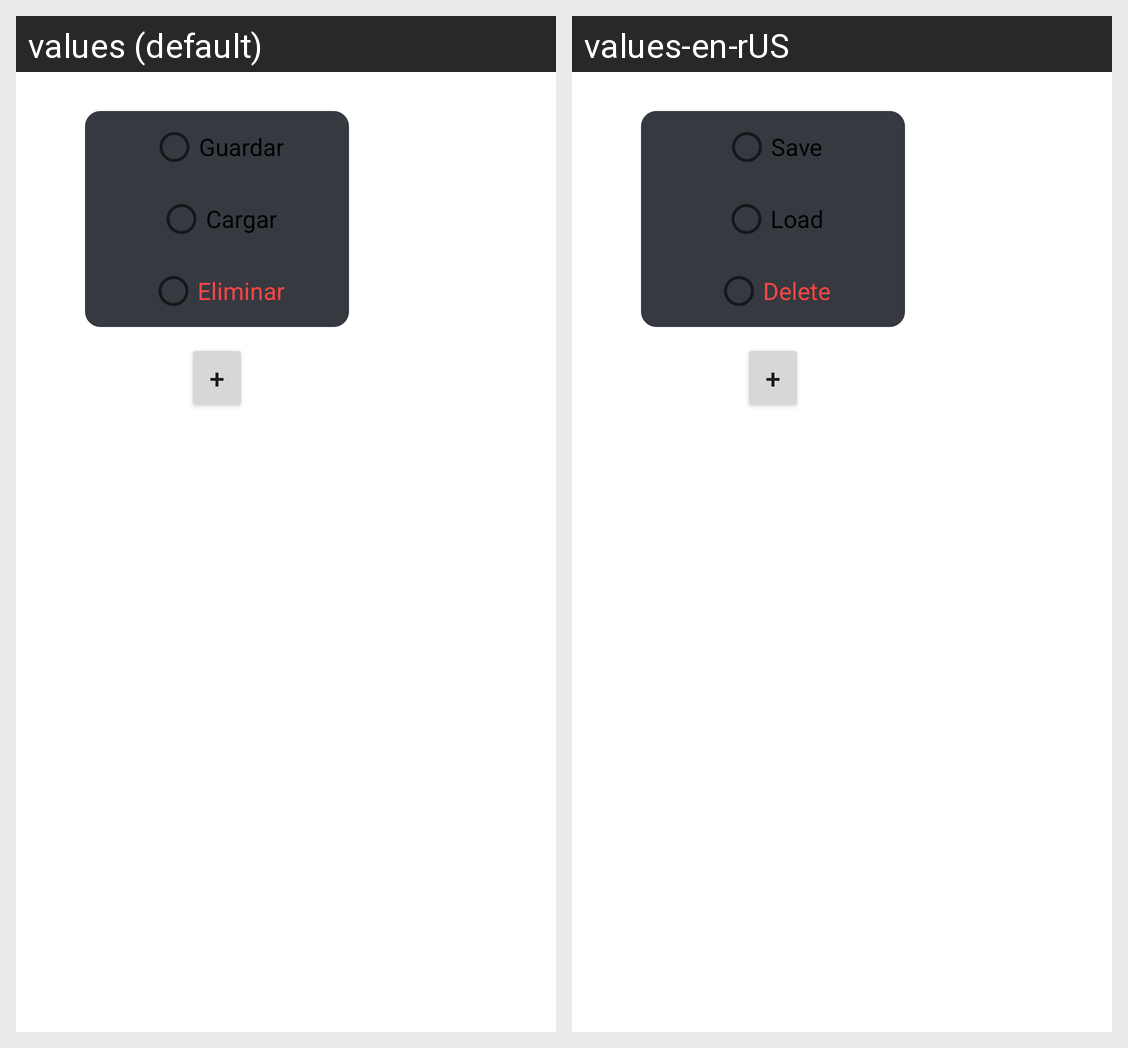

For this localized Android screen grid, give each drawn string resource with its value in every locale shown.
Android screen res/layout/sidebar.xml rendered under 2 locales, left to right: values (default), values-en-rUS. Device: Nexus 5 (rendered at 1080×1920; each locale shown at half size, 540×960, under a caption strip naming it); theme Theme.LinearPlexSolver.
Strings drawn on this screen, with the default value and each locale's value (text and hints the layout hard-codes, and strings that could not be matched under every locale, appear in the picture but are not listed):

saveswitch
  values: Guardar
  values-en-rUS: Save

loadswitch
  values: Cargar
  values-en-rUS: Load

delete
  values: Eliminar
  values-en-rUS: Delete
